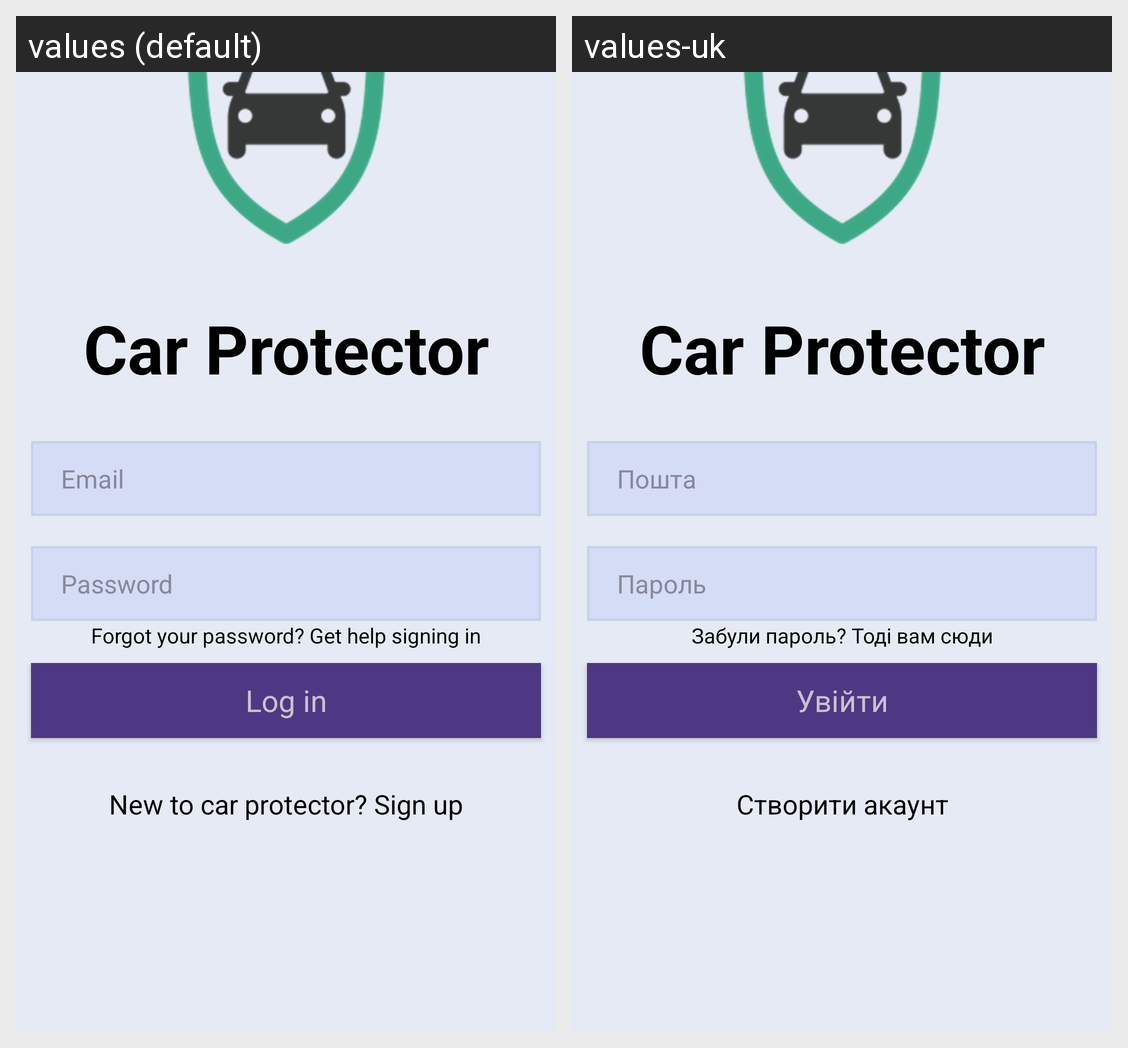

For this localized Android screen grid, give each drawn string resource with its value in every locale shown.
Android screen res/layout/start_activity.xml rendered under 2 locales, left to right: values (default), values-uk. Device: Nexus 5 (rendered at 1080×1920; each locale shown at half size, 540×960, under a caption strip naming it); theme AppTheme.
Strings drawn on this screen, with the default value and each locale's value (text and hints the layout hard-codes, and strings that could not be matched under every locale, appear in the picture but are not listed):

emailHint
  values: Email
  values-uk: Пошта

passwordHint
  values: Password
  values-uk: Пароль

createAccount
  values: New to car protector? Sign up
  values-uk: Створити акаунт

logIn
  values: Log in
  values-uk: Увійти

forgotPassword
  values: Forgot your password? Get help signing in
  values-uk: Забули пароль? Тоді вам сюди

carProtector
  values: Car Protector
  values-uk: Car Protector
